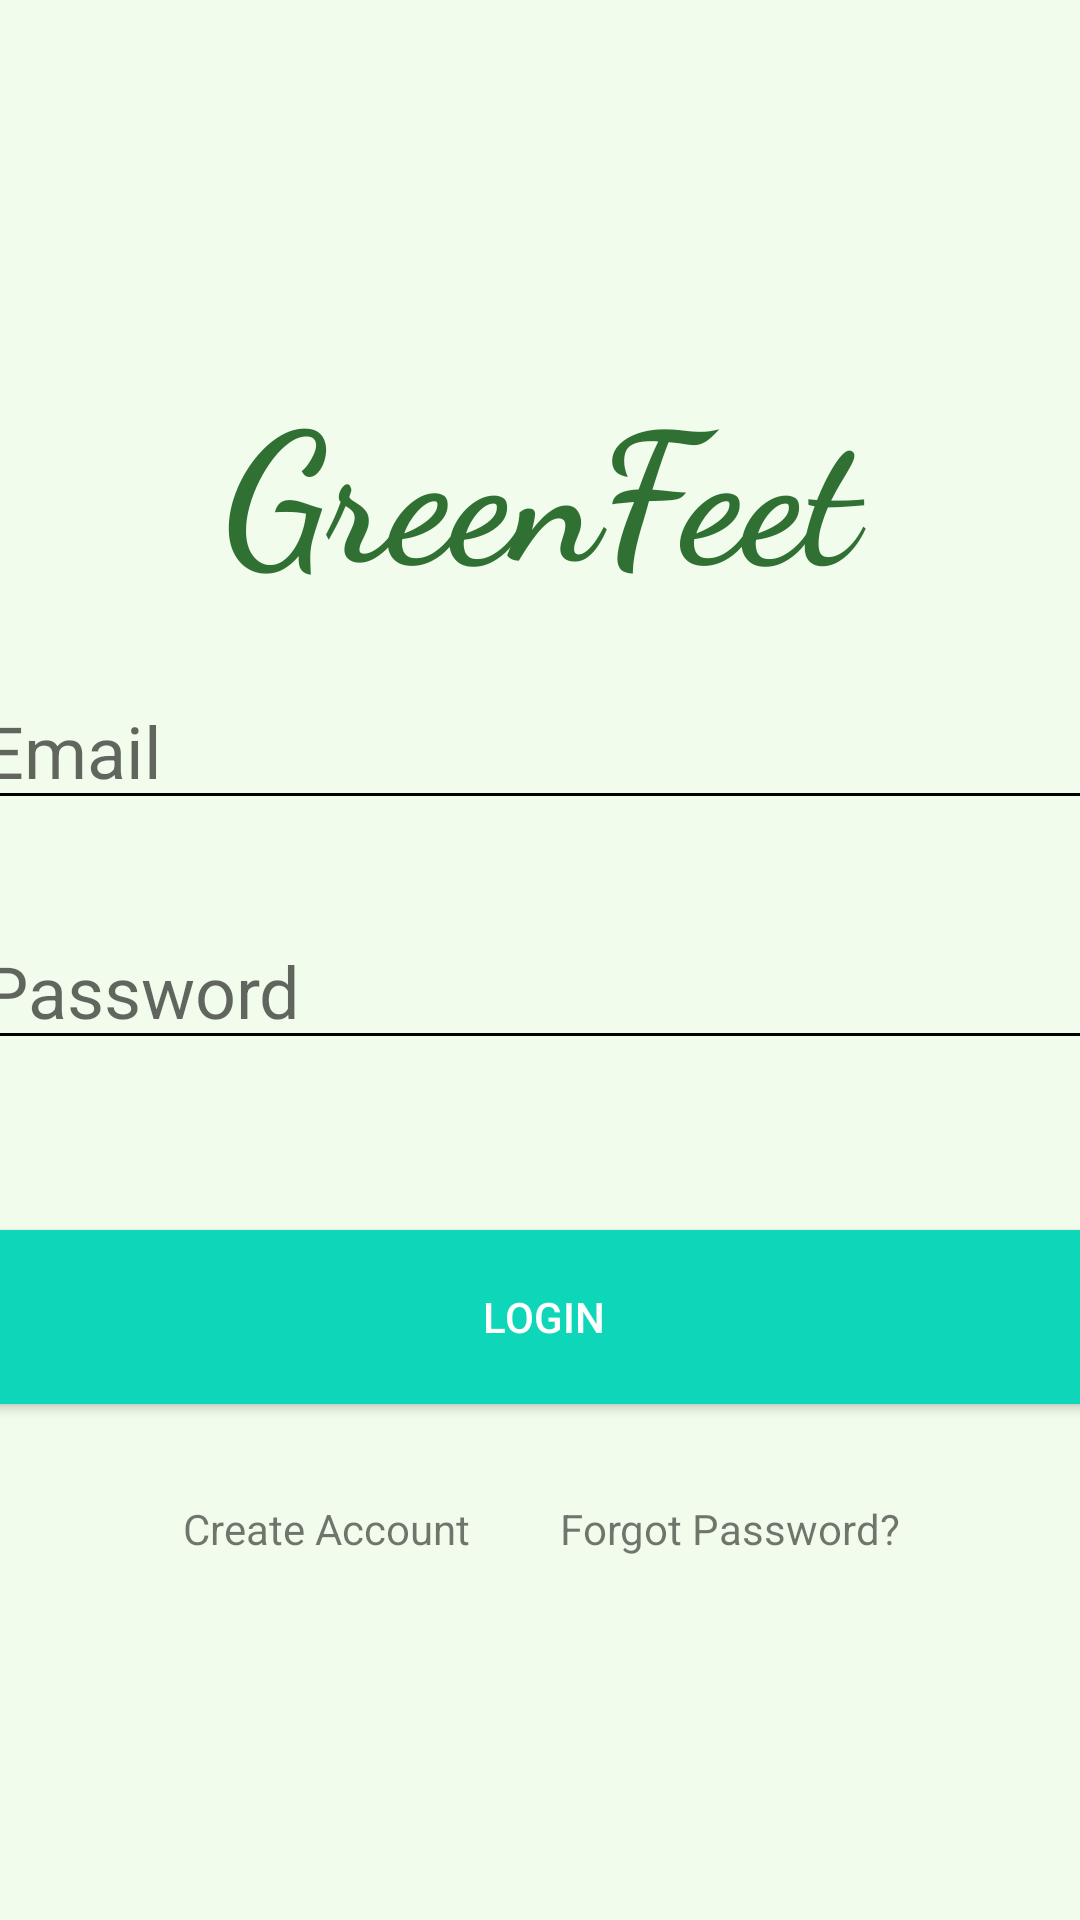

The Android layout XML behind this screen, and the referenced resources:
<!-- AndroidManifest.xml: application theme Theme.GreenFeet -->
<!-- res/layout/activity_main.xml -->
<?xml version="1.0" encoding="utf-8"?>
<androidx.constraintlayout.widget.ConstraintLayout xmlns:android="http://schemas.android.com/apk/res/android"
    xmlns:app="http://schemas.android.com/apk/res-auto"
    xmlns:tools="http://schemas.android.com/tools"
    android:layout_width="match_parent"
    android:layout_height="match_parent"
    android:background="#52D2F6C3"
    tools:context=".MainActivity">

    <TextView
        android:id="@+id/Title"
        android:layout_width="match_parent"
        android:layout_height="wrap_content"
        android:layout_marginTop="120dp"
        android:fontFamily="cursive"
        android:text="GreenFeet"
        android:textAlignment="center"
        android:textAllCaps="false"
        android:textAppearance="@style/TextAppearance.AppCompat.Large"
        android:textColor="#307133"
        android:textSize="60sp"
        android:textStyle="bold"
        android:typeface="normal"
        app:layout_constraintEnd_toEndOf="parent"
        app:layout_constraintHorizontal_bias="0.494"
        app:layout_constraintStart_toStartOf="parent"
        app:layout_constraintTop_toTopOf="parent" />

    <EditText
        android:id="@+id/EtEmail"
        android:layout_width="380dp"
        android:layout_height="wrap_content"
        android:layout_marginTop="224dp"
        android:backgroundTint="#000000"
        android:ems="10"
        android:hint="Email"
        android:inputType="textEmailAddress"
        android:textSize="24sp"
        app:layout_constraintEnd_toEndOf="parent"
        app:layout_constraintHorizontal_bias="0.516"
        app:layout_constraintStart_toStartOf="parent"
        app:layout_constraintTop_toTopOf="parent" />

    <EditText
        android:id="@+id/EtPass"
        android:layout_width="380dp"
        android:layout_height="wrap_content"
        android:layout_marginTop="304dp"
        android:backgroundTint="#000000"
        android:ems="10"
        android:hint="Password"
        android:inputType="textPassword"
        android:textSize="24sp"
        app:layout_constraintEnd_toEndOf="parent"
        app:layout_constraintHorizontal_bias="0.516"
        app:layout_constraintStart_toStartOf="parent"
        app:layout_constraintTop_toTopOf="parent" />

    <Button
        android:id="@+id/LoginButton"
        android:layout_width="380dp"
        android:layout_height="70dp"
        android:layout_marginTop="404dp"
        android:backgroundTint="#0ED6B9"
        android:text="Login"
        android:textColor="#ffffff"
        app:layout_constraintEnd_toEndOf="parent"
        app:layout_constraintHorizontal_bias="0.483"
        app:layout_constraintStart_toStartOf="parent"
        app:layout_constraintTop_toTopOf="parent" />

    <TextView
        android:id="@+id/CreateAccount"
        android:layout_width="97dp"
        android:layout_height="33dp"
        android:layout_marginTop="500dp"
        android:text="Create Account "
        app:layout_constraintEnd_toEndOf="parent"
        app:layout_constraintHorizontal_bias="0.232"
        app:layout_constraintStart_toStartOf="parent"
        app:layout_constraintTop_toTopOf="parent" />

    <TextView
        android:id="@+id/ForgotPassword"
        android:layout_width="135dp"
        android:layout_height="22dp"
        android:layout_marginTop="500dp"
        android:text="Forgot Password?"
        app:layout_constraintEnd_toEndOf="parent"
        app:layout_constraintHorizontal_bias="0.829"
        app:layout_constraintStart_toStartOf="parent"
        app:layout_constraintTop_toTopOf="parent" />

    <ProgressBar
        android:id="@+id/progressBarMain"
        style="?android:attr/progressBarStyle"
        android:layout_width="wrap_content"
        android:layout_height="wrap_content"
        tools:layout_editor_absoluteX="162dp"
        tools:layout_editor_absoluteY="283dp"
        android:visibility="gone"
        app:layout_constraintTop_toTopOf="parent"
        app:layout_constraintBottom_toBottomOf="parent"
        app:layout_constraintLeft_toLeftOf="parent"
        app:layout_constraintRight_toRightOf="parent"
        />

</androidx.constraintlayout.widget.ConstraintLayout>
<!-- resources referenced by this layout -->
<resources>
  <style name="Theme.GreenFeet" parent="Theme.MaterialComponents.DayNight.NoActionBar">
          
          <item name="colorPrimary">@color/teal_200</item>
          <item name="colorPrimaryVariant">@color/teal_200</item>
          <item name="colorOnPrimary">@color/white</item>
          
          <item name="colorSecondary">@color/teal_200</item>
          <item name="colorSecondaryVariant">@color/teal_700</item>
          <item name="colorOnSecondary">@color/black</item>
          
          <item name="android:statusBarColor" tools:targetApi="l">?attr/colorPrimaryVariant</item>
          
  
      </style>
  <!-- not gathered from this repository: default colours our renderer supplied (Android Studio template values) -->
  <color name="teal_200">#FF03DAC5</color>
  <color name="teal_700">#FF018786</color>
  <color name="black">#FF000000</color>
  <color name="white">#FFFFFFFF</color>
</resources>
